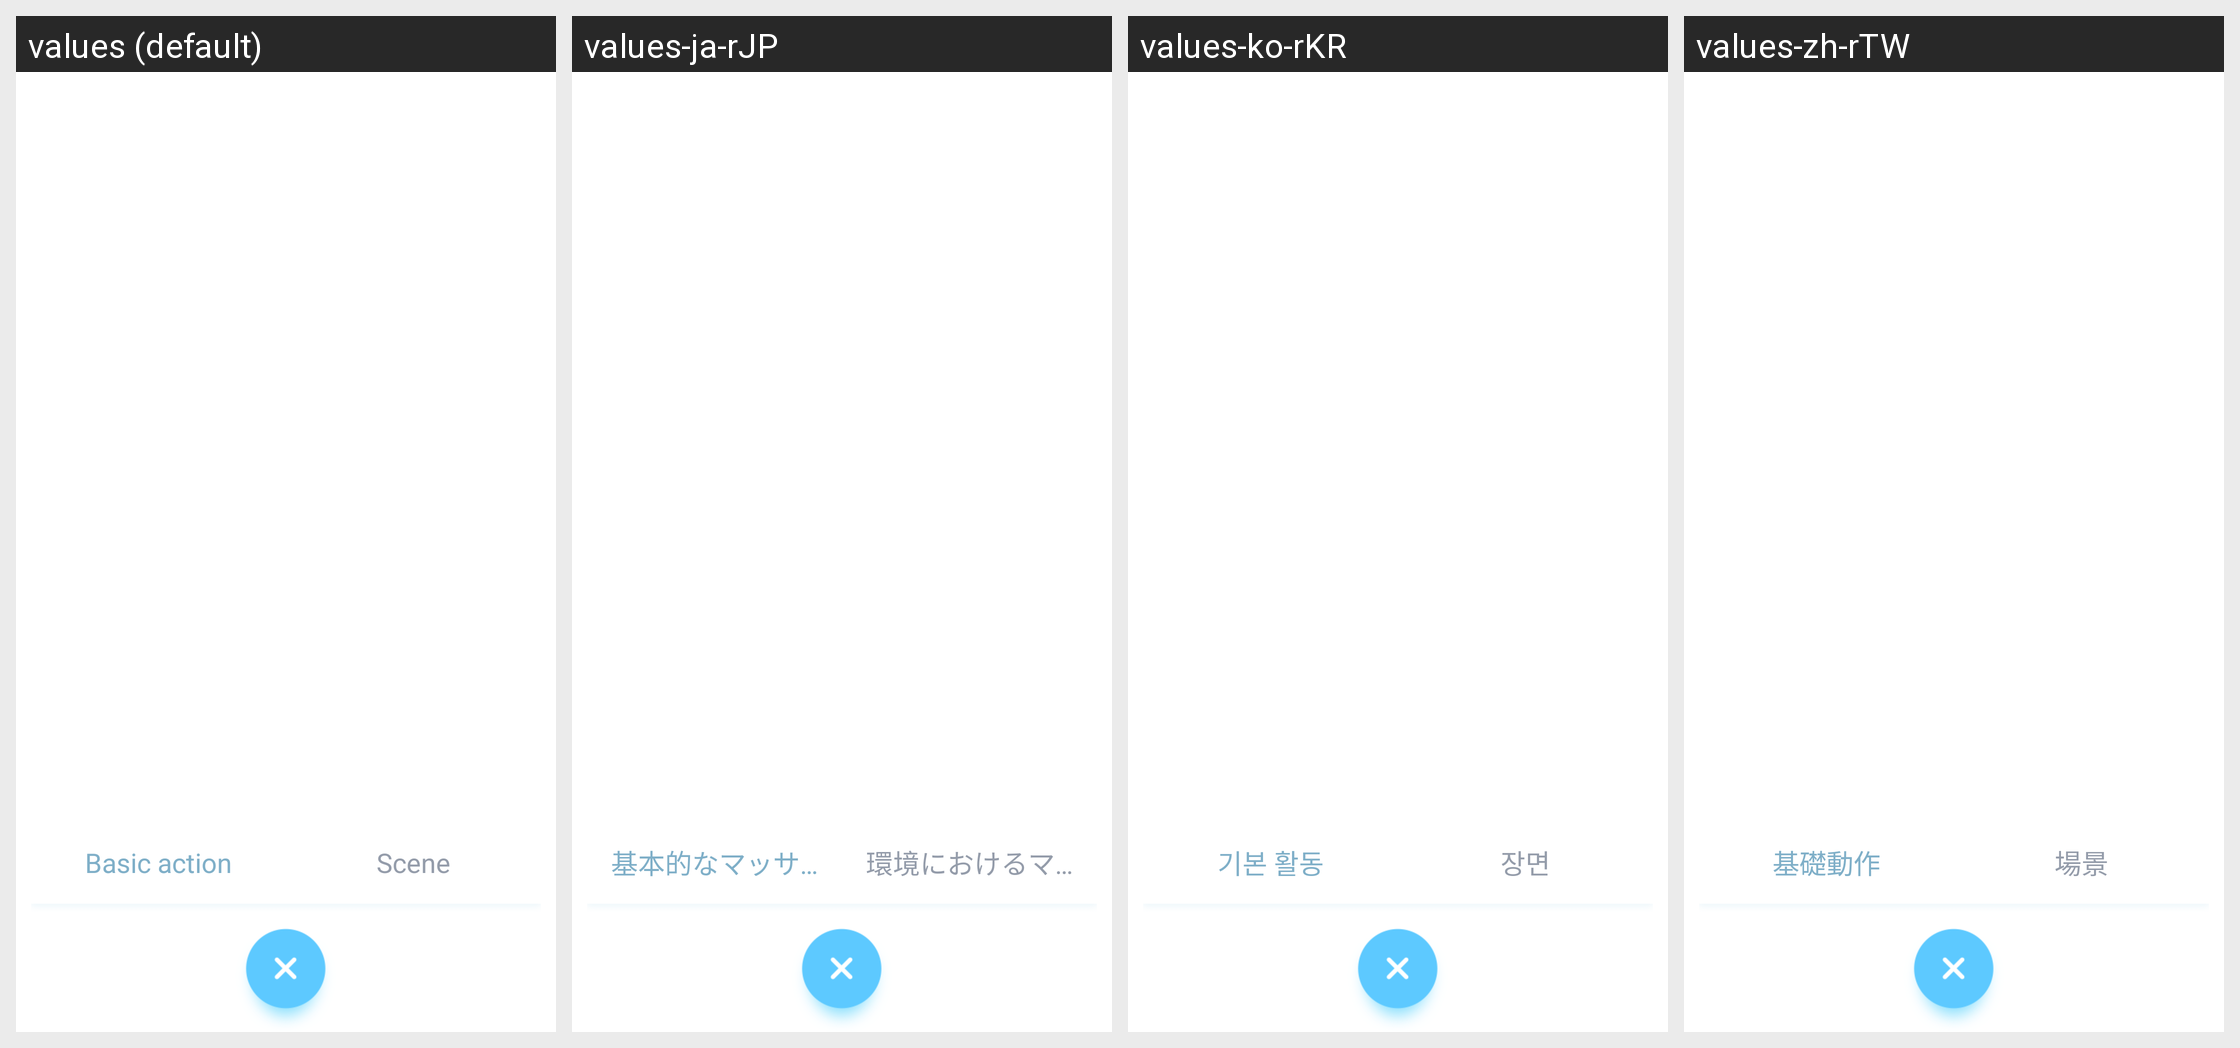

The same Android screen rendered under several of its app's locales, left to right. List the strings drawn on it with the default value and each locale's translation.
Android screen res/layout/layout_action_popwindow.xml rendered under 4 locales, left to right: values (default), values-ja-rJP, values-ko-rKR, values-zh-rTW. Device: Nexus 5 (rendered at 1080×1920; each locale shown at half size, 540×960, under a caption strip naming it); theme AppTheme.
Other locales in the repository, not shown: values-zh-rCN, values-zh-rHK.
Strings drawn on this screen, with the default value and each locale's value (text and hints the layout hard-codes, and strings that could not be matched under every locale, appear in the picture but are not listed):

base_action
  values: Basic action
  values-ja-rJP: 基本的なマッサージ動作
  values-ko-rKR: 기본 활동
  values-zh-rTW: 基礎動作

scene_action
  values: Scene
  values-ja-rJP: 環境におけるマッサージ動作
  values-ko-rKR: 장면
  values-zh-rTW: 場景
